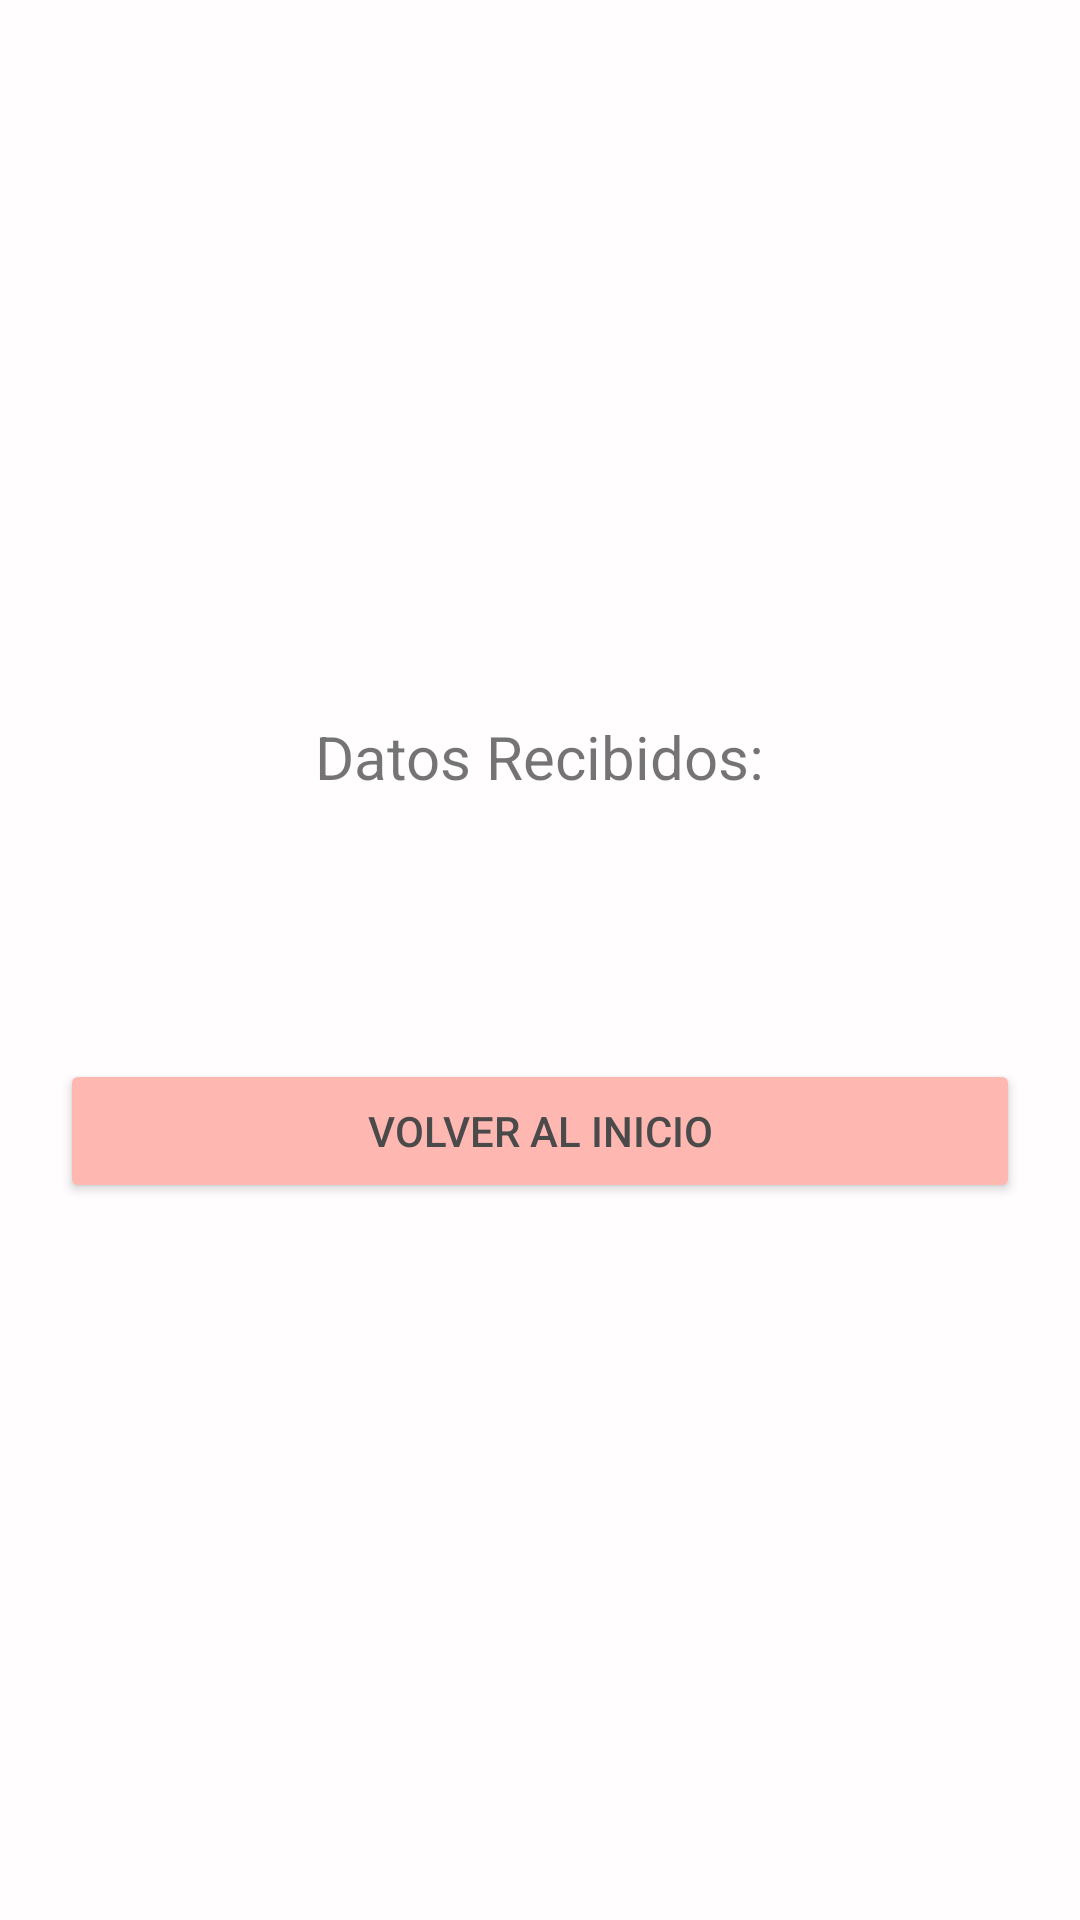

Produce the Android XML layout that renders to this screen, including the resource entries it uses.
<!-- AndroidManifest.xml: application theme Theme.AppPrototipo2 -->
<!-- res/layout/activity_detalle.xml -->
<?xml version="1.0" encoding="utf-8"?>
<LinearLayout xmlns:android="http://schemas.android.com/apk/res/android"
    xmlns:app="http://schemas.android.com/apk/res-auto"
    android:layout_width="match_parent"
    android:layout_height="match_parent"
    android:orientation="vertical"
    android:gravity="center"
    android:padding="20dp"
    android:background="@color/colorFondo">

    <TextView
        android:layout_width="wrap_content"
        android:layout_height="wrap_content"
        android:text="@string/titulo_detalle"
        android:textSize="20sp" />

    <TextView
        android:id="@+id/tvDatoRecibido"
        android:layout_width="wrap_content"
        android:layout_height="wrap_content"
        android:layout_marginTop="15dp"
        android:textSize="24sp"
        android:textStyle="bold"
        android:textColor="@color/colorTextoGeneral" />

    
    <Button
        android:layout_width="match_parent"
        android:layout_height="wrap_content"
        android:layout_marginTop="40dp"
        android:text="@string/btn_volver"
        app:backgroundTint="@color/colorPrimary"
        app:cornerRadius="8dp"
        android:textColor="@color/colorTextoBoton"
        android:onClick="volver" />
</LinearLayout>
<!-- resources referenced by this layout -->
<resources>
  <color name="colorFondo">#FFFDFD</color>
  <color name="colorPrimary">#FFB7B2</color>
  <color name="colorTextoBoton">#4A4A4A</color>
  <color name="colorTextoGeneral">#595959</color>
  <string name="btn_volver">Volver al Inicio</string>
  <string name="titulo_detalle">Datos Recibidos:</string>
  <style name="Theme.AppPrototipo2" parent="Theme.MaterialComponents.DayNight.NoActionBar">
  
          
          <item name="colorPrimary">@color/colorPrimary</item>
          <item name="colorPrimaryVariant">@color/colorAccent</item>
          <item name="colorOnPrimary">@color/colorTextoBoton</item>
  
          
          <item name="android:windowBackground">@color/colorFondo</item>
      </style>
  <color name="colorAccent">#E2F0CB</color>
</resources>
